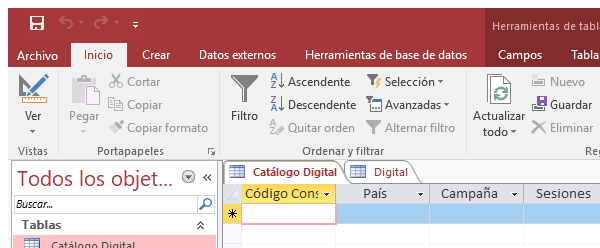
Workflow: Add Ventas Access

Step 1: Attach Window 'MSACCESS.EXE Access' on the element in window 'Access - Reporte : Base de datos- D:\Users\[user]\Documents*' (msaccess.exe)

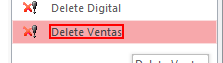
Step 2: click on the element 'Delete Ventas'

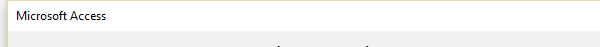
Step 3: Attach Window 'MSACCESS.EXE Microsoft' on the dialog in window 'Microsoft Access' (msaccess.exe)

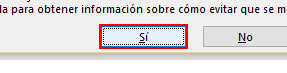
Step 4: click in window 'Sí'

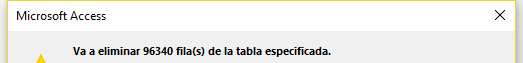
Step 5: Attach Window 'MSACCESS.EXE Microsoft' on the dialog in window 'Microsoft Access' (msaccess.exe)

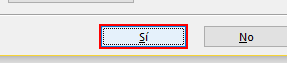
Step 6: click in window 'Sí'

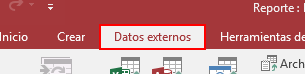
Step 7: click on the element 'Datos externos'

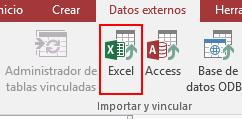
Step 8: click on the element 'Excel'

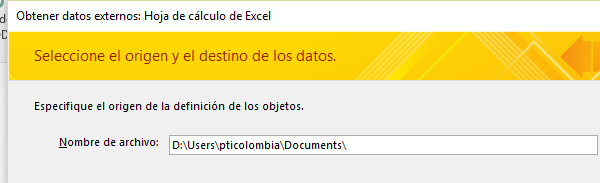
Step 9: Attach Window 'MSACCESS.EXE Obtener' on the element in window 'Obtener datos externos: Hoja de cálculo de Excel' (msaccess.exe)

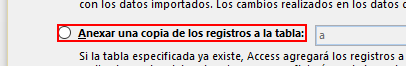
Step 10: click on the radio button 'Anexar una copia de los registros a la tabla:'

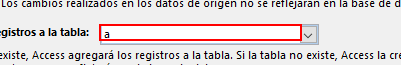
Step 11: click on the text 'Seleccionar tabla'

Step 12: Attach Window 'MSACCESS.EXE Obtener' on the element in window 'Obtener datos externos: Hoja de cálculo de Excel' (msaccess.exe) (same screen as step 9)

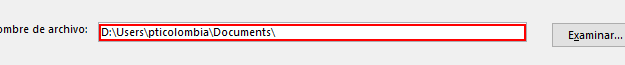
Step 13: type "D:\Users\[user]\Documents\Reportes\Ventas\Ventas.xlsx[k(enter)]" into the element 'D:\Users\[user]\Documents\'

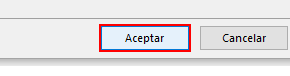
Step 14: click on the push button 'Aceptar'

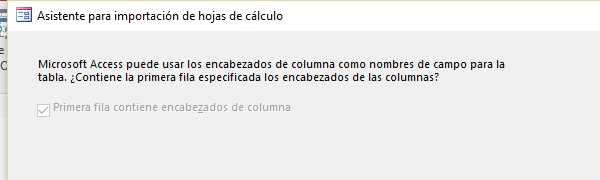
Step 15: Attach Window 'MSACCESS.EXE Asistente' on the element in window 'Asistente para importación de hojas de cálculo' (msaccess.exe)

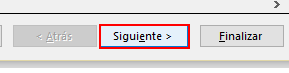
Step 16: click on the push button 'Siguiente >'

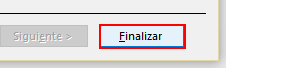
Step 17: click on the push button 'Finalizar'

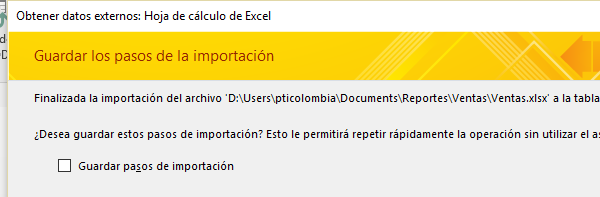
Step 18: Attach Window 'MSACCESS.EXE Obtener' on the element in window 'Obtener datos externos: Hoja de cálculo de Excel' (msaccess.exe)

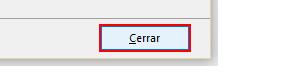
Step 19: click on the push button 'Cerrar'

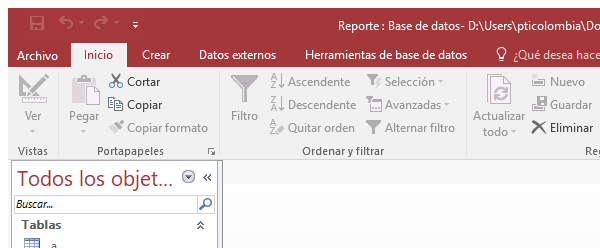
Step 20: Attach Window 'MSACCESS.EXE Access' on the element in window 'Access - Reporte : Base de datos- D:\Users\[user]\Documents*' (msaccess.exe)